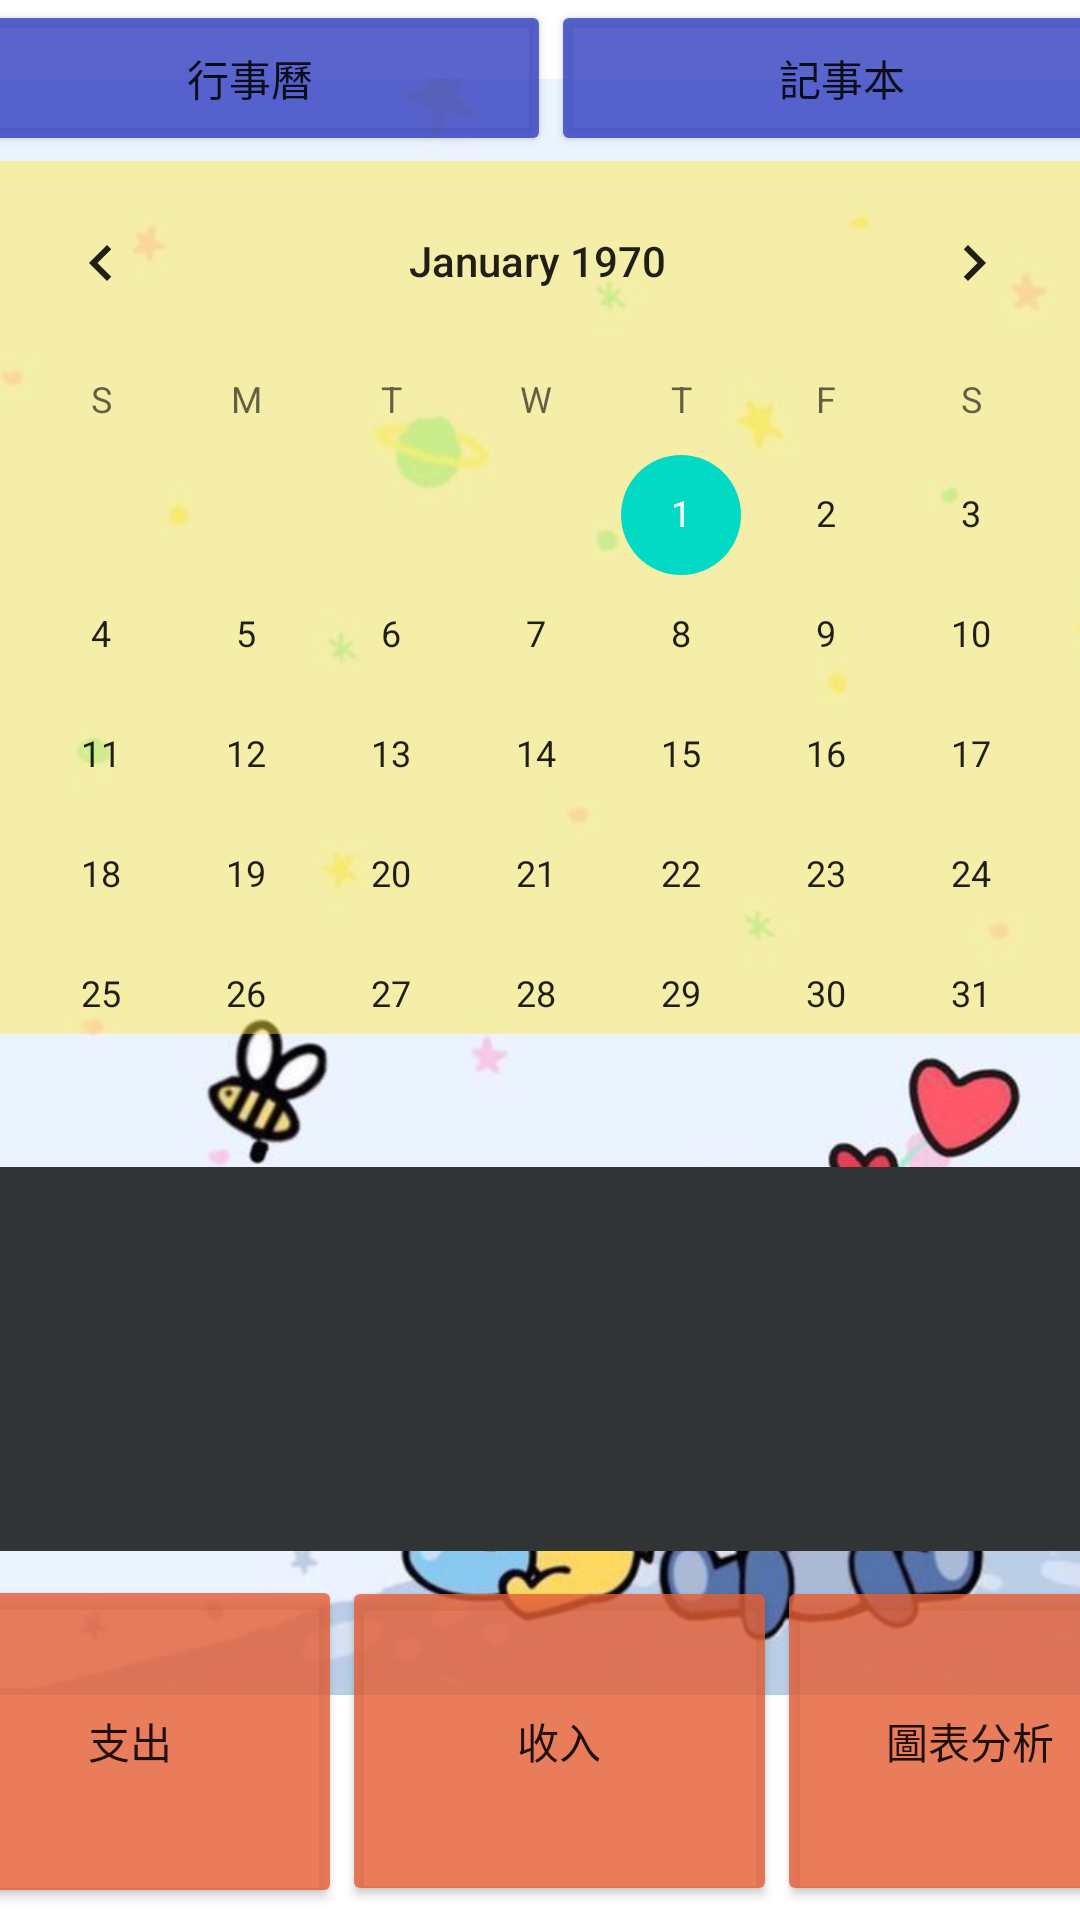

Android layout source for this screen:
<!-- AndroidManifest.xml: application theme Theme.FP1 -->
<!-- res/layout/activity_main.xml -->
<?xml version="1.0" encoding="utf-8"?>
<androidx.constraintlayout.widget.ConstraintLayout xmlns:android="http://schemas.android.com/apk/res/android"
    xmlns:app="http://schemas.android.com/apk/res-auto"
    xmlns:tools="http://schemas.android.com/tools"
    android:layout_width="match_parent"
    android:layout_height="match_parent"
    tools:context=".MainActivity">

    <ImageView
        android:id="@+id/imageView"
        android:layout_width="404dp"
        android:layout_height="714dp"
        app:layout_constraintBottom_toBottomOf="parent"
        app:layout_constraintEnd_toEndOf="parent"
        app:layout_constraintHorizontal_bias="0.673"
        app:layout_constraintStart_toStartOf="parent"
        app:layout_constraintTop_toTopOf="parent"
        app:layout_constraintVertical_bias="0.834"
        app:srcCompat="@drawable/winne" />

    <CalendarView
        android:id="@+id/cld"
        android:layout_width="379dp"
        android:layout_height="291dp"
        android:background="#40FFE53B"
        android:outlineAmbientShadowColor="#0B0909"
        android:outlineSpotShadowColor="#070707"
        android:selectedWeekBackgroundColor="#03A9F4"
        app:layout_constraintBottom_toTopOf="@+id/listview"
        app:layout_constraintEnd_toEndOf="parent"
        app:layout_constraintHorizontal_bias="0.571"
        app:layout_constraintStart_toStartOf="parent"
        app:layout_constraintTop_toBottomOf="@+id/linearLayout"
        app:layout_constraintVertical_bias="0.034" />

    <LinearLayout
        android:id="@+id/linearLayout"
        android:layout_width="395dp"
        android:layout_height="52dp"
        android:orientation="horizontal"
        app:layout_constraintEnd_toEndOf="parent"
        app:layout_constraintStart_toStartOf="parent"
        app:layout_constraintTop_toTopOf="parent">

        <Button
            android:id="@+id/btn_cld"
            android:layout_width="206dp"
            android:layout_height="match_parent"
            android:layout_weight="1"
            android:text="行事曆"
            app:backgroundTint="#D23643C3" />

        <Button
            android:id="@+id/btn_notebook"
            android:layout_width="200dp"
            android:layout_height="match_parent"
            android:layout_weight="1"
            android:text="記事本"
            app:backgroundTint="#D23643C3" />
    </LinearLayout>

    <ListView
        android:id="@+id/listview"
        android:layout_width="379dp"
        android:layout_height="128dp"
        android:layout_marginBottom="8dp"
        android:background="#313435"
        android:outlineSpotShadowColor="#7C3838"
        app:layout_constraintBottom_toTopOf="@+id/linearLayout3"
        app:layout_constraintEnd_toEndOf="parent"
        app:layout_constraintHorizontal_bias="0.615"
        app:layout_constraintStart_toStartOf="parent" />

    <LinearLayout
        android:id="@+id/linearLayout3"
        android:layout_width="415dp"
        android:layout_height="115dp"
        android:orientation="horizontal"
        app:layout_constraintBottom_toBottomOf="parent"
        app:layout_constraintEnd_toEndOf="parent"
        app:layout_constraintStart_toStartOf="parent">

        <Button
            android:id="@+id/btn_out"
            android:layout_width="123dp"
            android:layout_height="111dp"
            android:layout_weight="1"
            android:text="支出"
            app:backgroundTint="#CEE45F35" />

        <Button
            android:id="@+id/btn_in"
            android:layout_width="127dp"
            android:layout_height="110dp"
            android:layout_weight="1"
            android:text="收入"
            app:backgroundTint="#CEE45F35" />

        <Button
            android:id="@+id/btn_chart"
            android:layout_width="111dp"
            android:layout_height="110dp"
            android:layout_weight="1"
            android:text="圖表分析"
            app:backgroundTint="#CEE45F35" />
    </LinearLayout>

</androidx.constraintlayout.widget.ConstraintLayout>
<!-- resources referenced by this layout -->
<resources>
  <!-- drawable winne: jpg bitmap (drawable, 44418 bytes) -->
  <style name="Theme.FP1" parent="Theme.MaterialComponents.DayNight.DarkActionBar">
          
          <item name="colorPrimary">@color/purple_500</item>
          <item name="colorPrimaryVariant">@color/purple_700</item>
          <item name="colorOnPrimary">@color/white</item>
          
          <item name="colorSecondary">@color/teal_200</item>
          <item name="colorSecondaryVariant">@color/teal_700</item>
          <item name="colorOnSecondary">@color/black</item>
          
          <item name="android:statusBarColor" tools:targetApi="l">?attr/colorPrimaryVariant</item>
          
      </style>
  <!-- not gathered from this repository: default colours our renderer supplied (Android Studio template values) -->
  <color name="purple_500">#FF6200EE</color>
  <color name="purple_700">#FF3700B3</color>
  <color name="teal_200">#FF03DAC5</color>
  <color name="teal_700">#FF018786</color>
  <color name="black">#FF000000</color>
  <color name="white">#FFFFFFFF</color>
</resources>
